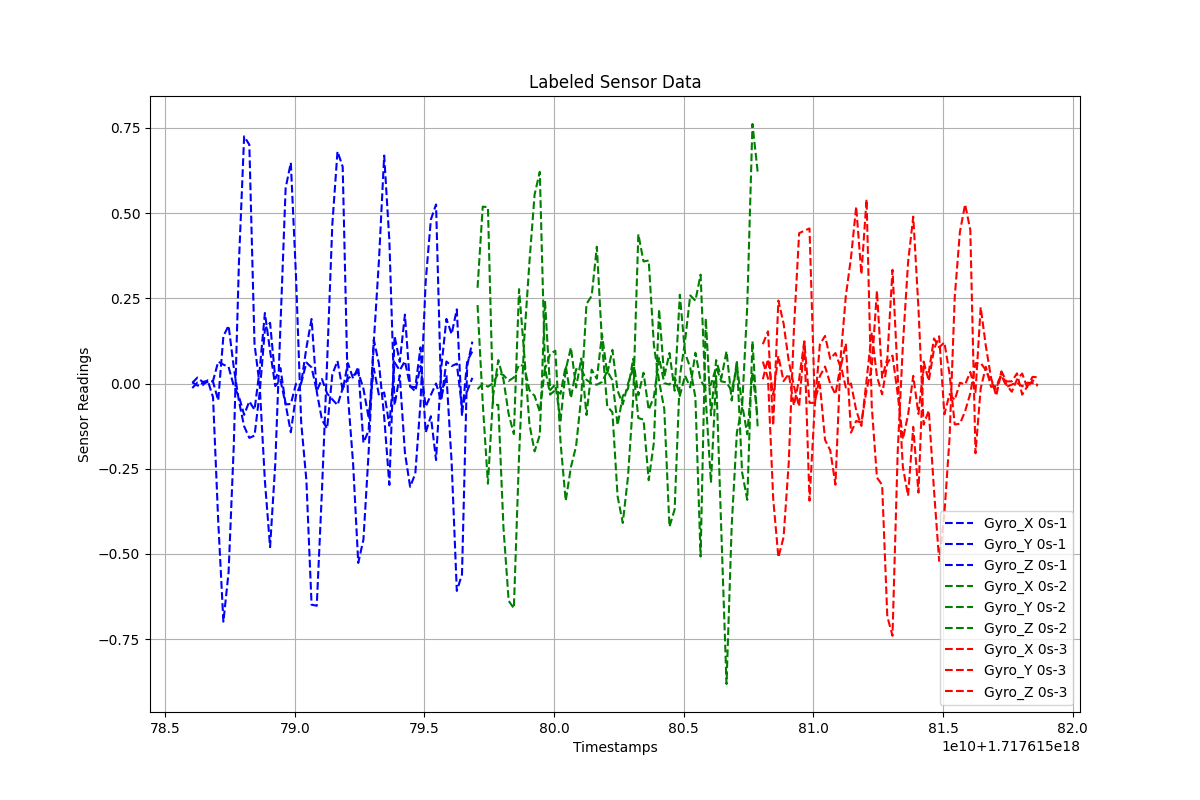

The table this chart was drawn from, first rows:
Timestamps, Gyro_X, Gyro_Y, Gyro_Z, Label
1.7176157860473956e+18, 0.001973, 0.003625, -0.01325, 0s-1
1.7176157862473956e+18, 0.01746, -0.005875, 0.002754, 0s-1
1.7176157864473956e+18, 0.004536, -0.004775, -0.0001178, 0s-1
1.7176157866473956e+18, 0.008003, 0.009697, 0.004782, 0s-1
1.7176157868473956e+18, -0.04008, 0.005404, 0.007463, 0s-1
1.7176157870473956e+18, -0.4031, -0.0498, 0.06419, 0s-1
1.7176157872473956e+18, -0.699, 0.1391, 0.05548, 0s-1
1.7176157874473956e+18, -0.5541, 0.1698, 0.04864, 0s-1
1.7176157876473956e+18, -0.1833, 0.04749, -0.007345, 0s-1
1.7176157878473956e+18, 0.3568, -0.05193, -0.03828, 0s-1
1.7176157880473956e+18, 0.7255, -0.1257, -0.09201, 0s-1
1.7176157882473956e+18, 0.701, -0.1597, -0.05232, 0s-1
1.7176157884473956e+18, 0.1156, -0.1531, -0.07711, 0s-1
1.7176157886473956e+18, -0.005713, -0.02603, 0.04041, 0s-1
1.7176157888473956e+18, -0.2856, 0.1589, 0.207, 0s-1
1.7176157890473956e+18, -0.4803, 0.1783, 0.09594, 0s-1
1.7176157892473956e+18, -0.2358, 0.01424, -0.007511, 0s-1
1.7176157894473956e+18, 0.1686, 0.04531, 0.01036, 0s-1
1.7176157896473956e+18, 0.5738, -0.06116, -0.06123, 0s-1
1.7176157898473956e+18, 0.6482, -0.143, -0.06008, 0s-1
1.7176157900473956e+18, 0.3141, -0.03384, -0.0008427, 0s-1
1.7176157902473956e+18, -0.1149, 0.001002, 0.0009765, 0s-1
1.7176157904473956e+18, -0.2838, 0.1046, 0.06156, 0s-1
1.7176157906473956e+18, -0.6491, 0.1894, 0.04728, 0s-1
1.7176157908473956e+18, -0.6523, -0.02389, -0.02168, 0s-1
1.7176157910473956e+18, -0.3152, -0.1068, 0.01324, 0s-1
1.7176157912473956e+18, 0.06327, -0.1321, -0.02949, 0s-1
1.7176157914473956e+18, 0.4666, 0.02649, -0.04658, 0s-1
1.7176157916473956e+18, 0.6813, 0.06634, -0.06319, 0s-1
1.7176157918473956e+18, 0.6364, -0.02035, -0.01449, 0s-1
1.7176157920473956e+18, -0.03395, 0.06003, 0.01513, 0s-1
1.7176157922473956e+18, -0.2331, 0.015, 0.02354, 0s-1
1.7176157924473956e+18, -0.5265, 0.0486, 0.03349, 0s-1
1.7176157926473956e+18, -0.4579, -0.1739, -0.01556, 0s-1
1.7176157928473956e+18, -0.2027, -0.1382, -0.1002, 0s-1
1.7176157930473956e+18, 0.1222, 0.1286, 0.0439, 0s-1
1.7176157932473956e+18, 0.3634, 0.05704, -0.03496, 0s-1
1.7176157934473956e+18, 0.669, -0.09793, -0.02638, 0s-1
1.7176157936473956e+18, 0.4188, -0.2976, -0.1237, 0s-1
1.7176157938473956e+18, -0.06426, 0.1393, 0.06164, 0s-1
1.7176157940473956e+18, 0.02426, 0.06352, 0.03874, 0s-1
1.7176157942473956e+18, -0.2035, 0.2022, 0.06561, 0s-1
1.7176157944473956e+18, -0.3032, -0.00888, -0.007984, 0s-1
1.7176157946473956e+18, -0.2645, -0.01098, -0.02278, 0s-1
1.7176157948473956e+18, -0.05728, 0.1061, 0.05162, 0s-1
1.7176157950473956e+18, 0.2992, -0.1437, -0.06815, 0s-1
1.7176157952473956e+18, 0.4813, -0.09601, -0.03337, 0s-1
1.7176157954473956e+18, 0.5255, -0.2247, 6.820796149999142e-06, 0s-1
1.7176157956473956e+18, -0.04054, 0.04544, -0.05063, 0s-1
1.7176157958473956e+18, 0.02404, 0.1897, 0.06469, 0s-1
1.7176157960473956e+18, -0.2305, 0.1451, 0.05126, 0s-1
1.7176157962473956e+18, -0.6088, 0.2175, 0.05813, 0s-1
1.7176157964473956e+18, -0.5607, -0.09541, -0.0706, 0s-1
1.7176157966473956e+18, 0.0515, 0.06525, -0.02224, 0s-1
1.7176157968473956e+18, 0.123, 0.09476, 0.01664, 0s-1
1.7176157970473956e+18, 0.2809, 0.2303, -0.01639, 0s-2
1.7176157972473956e+18, 0.5191, -0.0573, -0.001145, 0s-2
1.7176157974473956e+18, 0.5176, -0.2941, -0.009358, 0s-2
1.7176157976473956e+18, -0.06228, -0.03579, 0.000913, 0s-2
1.7176157978473956e+18, -0.06285, 0.06877, 0.03086, 0s-2
... 105 more rows
